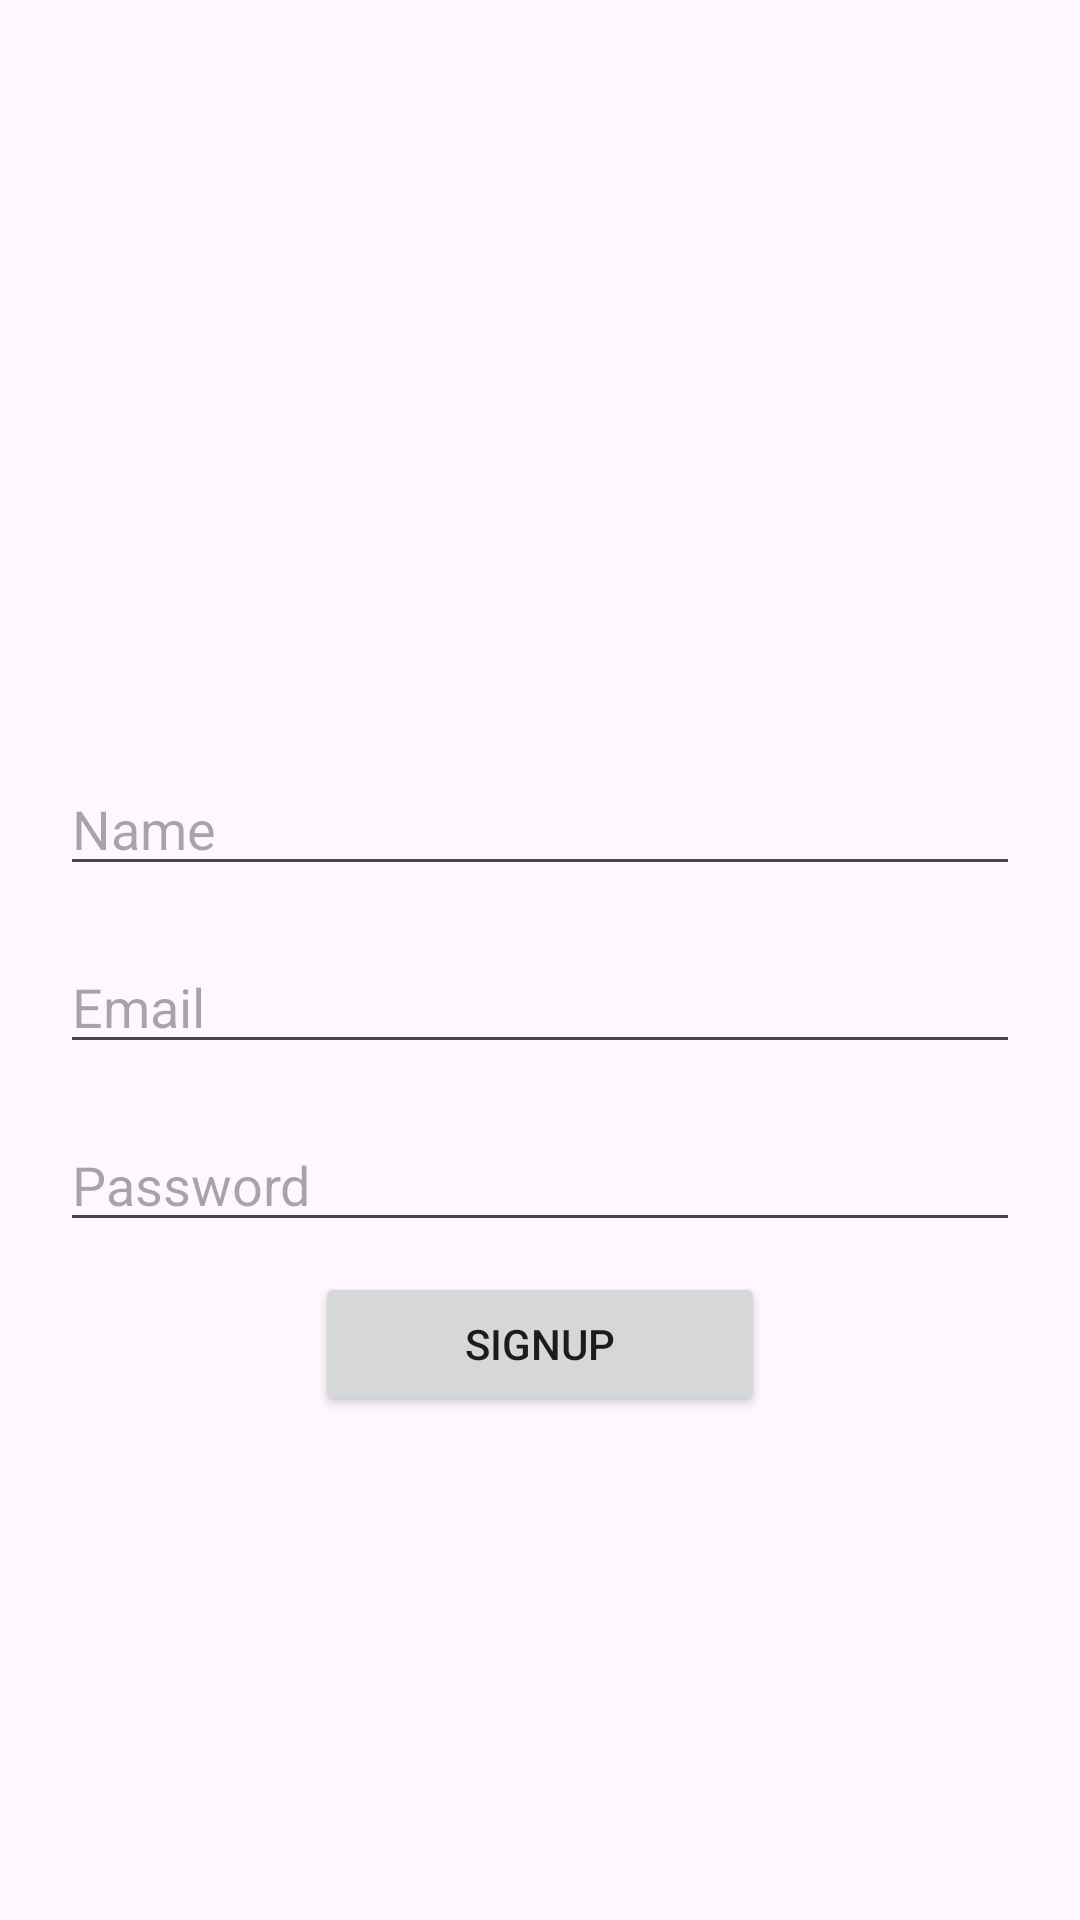

Reconstruct the res/layout file that produces this screen, plus the resources it refers to.
<!-- AndroidManifest.xml: application theme Theme.Prelimexamsiburian -->
<!-- res/layout/activity_sign_up.xml -->
<?xml version="1.0" encoding="utf-8"?>
<RelativeLayout xmlns:android="http://schemas.android.com/apk/res/android"
    xmlns:app="http://schemas.android.com/apk/res-auto"
    xmlns:tools="http://schemas.android.com/tools"
    android:layout_width="match_parent"
    android:layout_height="match_parent"
    tools:context=".SignUp">

    <ImageView
        android:id="@+id/app_logo"
        android:layout_width="158dp"
        android:layout_height="158dp"
        android:src="@drawable/uiclogo"
        android:layout_centerHorizontal="true"
        android:layout_marginTop="78dp"/>

    <EditText
        android:id="@+id/edt_name"
        android:layout_width="match_parent"
        android:layout_height="wrap_content"
        android:layout_below="@id/app_logo"
        android:layout_marginTop="18dp"
        android:hint="Name"
        android:layout_marginLeft="20dp"
        android:layout_marginRight="20dp"/>

    <EditText
        android:id="@+id/edt_email"
        android:layout_width="match_parent"
        android:layout_height="wrap_content"
        android:layout_below="@id/edt_name"
        android:layout_marginTop="18dp"
        android:hint="Email"
        android:layout_marginLeft="20dp"
        android:layout_marginRight="20dp"/>

    <EditText
        android:id="@+id/edt_password"
        android:layout_width="match_parent"
        android:layout_height="wrap_content"
        android:layout_below="@id/edt_email"
        android:layout_marginTop="18dp"
        android:hint="Password"
        android:layout_marginLeft="20dp"
        android:layout_marginRight="20dp"
        android:inputType="textPassword"/>

    <Button
        android:id="@+id/btnSignUp"
        android:layout_width="150dp"
        android:layout_height="wrap_content"
        android:layout_below="@id/edt_password"
        android:text="SignUp"
        android:layout_centerHorizontal="true"
        android:layout_marginTop="10dp" />

</RelativeLayout>
<!-- resources referenced by this layout -->
<resources>
  <style name="Theme.Prelimexamsiburian" parent="Base.Theme.Prelimexamsiburian" />
  <style name="Base.Theme.Prelimexamsiburian" parent="Theme.Material3.DayNight.NoActionBar">
          
          
      </style>
</resources>
